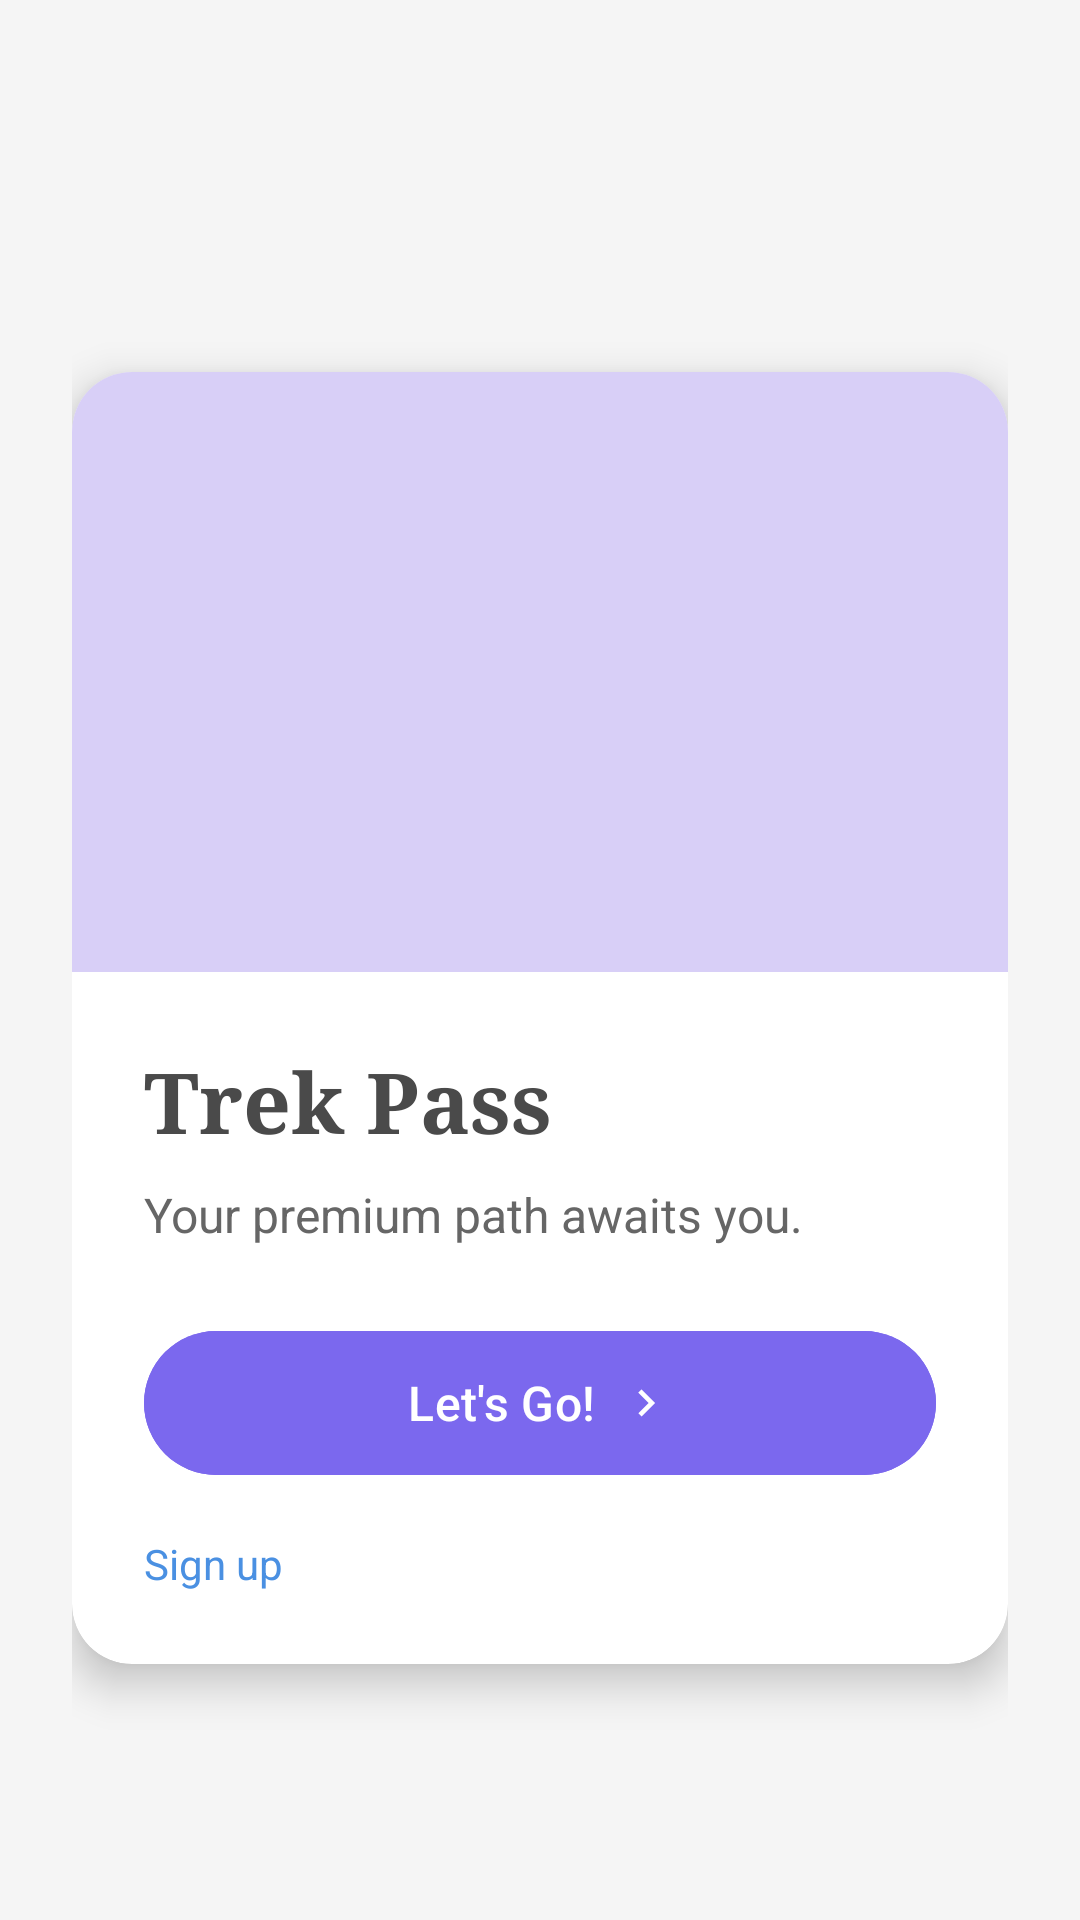

Android layout source for this screen:
<!-- AndroidManifest.xml: application theme Theme.Trekpass2 -->
<!-- res/layout/activity_starting.xml -->
<?xml version="1.0" encoding="utf-8"?>
<LinearLayout xmlns:android="http://schemas.android.com/apk/res/android"
    xmlns:app="http://schemas.android.com/apk/res-auto"
    android:layout_width="match_parent"
    android:layout_height="match_parent"
    android:background="@color/light_gray"
    android:orientation="vertical"
    android:padding="24dp">

    
    <androidx.cardview.widget.CardView
        android:layout_width="match_parent"
        android:layout_height="wrap_content"
        android:layout_marginTop="100dp"
        app:cardCornerRadius="20dp"
        app:cardElevation="8dp"
        app:cardBackgroundColor="@color/white">

        <LinearLayout
            android:layout_width="match_parent"
            android:layout_height="wrap_content"
            android:orientation="vertical">

            
            <LinearLayout
                android:layout_width="match_parent"
                android:layout_height="200dp"
                android:background="@color/light_purple"
                android:orientation="vertical">

            </LinearLayout>

            
            <LinearLayout
                android:layout_width="match_parent"
                android:layout_height="wrap_content"
                android:orientation="vertical"
                android:padding="24dp">

                
                <TextView
                    android:layout_width="wrap_content"
                    android:layout_height="wrap_content"
                    android:text="@string/trek_pass_title"
                    android:textColor="@color/dark_purple"
                    android:textSize="28sp"
                    android:textStyle="bold"
                    android:fontFamily="serif" />

                
                <TextView
                    android:layout_width="wrap_content"
                    android:layout_height="wrap_content"
                    android:layout_marginTop="8dp"
                    android:text="@string/trek_pass_subtitle"
                    android:textColor="@color/text_gray"
                    android:textSize="16sp" />

                
                <com.google.android.material.button.MaterialButton
                    android:id="@+id/btnLetsGo"
                    android:layout_width="match_parent"
                    android:layout_height="56dp"
                    android:layout_marginTop="24dp"
                    android:backgroundTint="@color/medium_purple"
                    android:text="@string/lets_go_button"
                    android:textColor="@color/white"
                    android:textSize="16sp"
                    app:cornerRadius="28dp"
                    app:icon="@drawable/ic_arrow_right"
                    app:iconGravity="textEnd"
                    app:iconPadding="8dp" />

                
                <TextView
                    android:id="@+id/tvSignUp"
                    android:layout_width="wrap_content"
                    android:layout_height="wrap_content"
                    android:layout_marginTop="16dp"
                    android:text="@string/sign_up_link"
                    android:textColor="@color/light_blue"
                    android:textSize="14sp" />

            </LinearLayout>

        </LinearLayout>

    </androidx.cardview.widget.CardView>

</LinearLayout>
<!-- resources referenced by this layout -->
<resources>
  <color name="dark_purple">#4A4A4A</color>
  <color name="light_blue">#4A90E2</color>
  <color name="light_gray">#F5F5F5</color>
  <color name="light_purple">#D8CFF7</color>
  <color name="medium_purple">#7B68EE</color>
  <color name="text_gray">#666666</color>
  <color name="white">#FFFFFFFF</color>
  <!-- drawable ic_arrow_right (drawable) -->
  <vector xmlns:android="http://schemas.android.com/apk/res/android"
      android:width="24dp"
      android:height="24dp"
      android:viewportWidth="24"
      android:viewportHeight="24"
      android:tint="@color/white">
      <path
          android:fillColor="@color/white"
          android:pathData="M8.59,16.59L13.17,12L8.59,7.41L10,6l6,6l-6,6l-1.41,-1.41z"/>
  </vector>
  <string name="lets_go_button">Let\'s Go!</string>
  <string name="sign_up_link">Sign up</string>
  <string name="trek_pass_subtitle">Your premium path awaits you.</string>
  <string name="trek_pass_title">Trek Pass</string>
  <style name="Theme.Trekpass2" parent="Base.Theme.Trekpass2" />
  <style name="Base.Theme.Trekpass2" parent="Theme.Material3.DayNight.NoActionBar">
          
          
      </style>
</resources>
